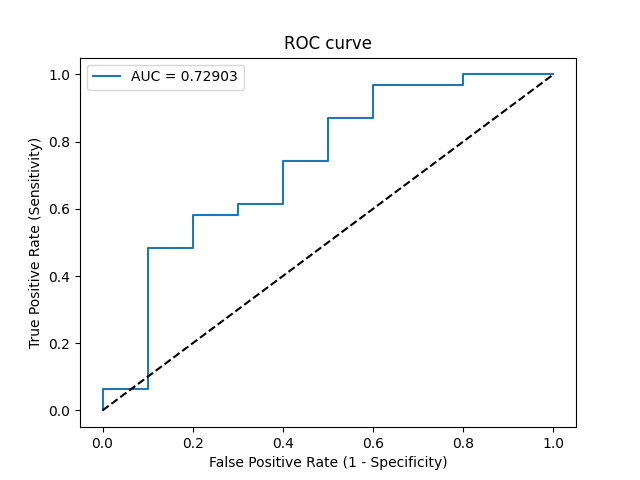

The table this chart was drawn from, first rows:
Threshold, Sensitivity, Specificity, NPV, PPV
inf, 0.0, 1.0, 0.2439, 0
0.9218, 0.03226, 1.0, 0.25, 1.0
0.9133, 0.06452, 1.0, 0.2564, 1.0
0.8958, 0.06452, 0.9, 0.2368, 0.6667
0.8147, 0.4839, 0.9, 0.36, 0.9375
0.8074, 0.4839, 0.8, 0.3333, 0.8824
0.7961, 0.5806, 0.8, 0.381, 0.9
0.7931, 0.5806, 0.7, 0.35, 0.8571
0.7898, 0.6129, 0.7, 0.3684, 0.8636
0.7883, 0.6129, 0.6, 0.3333, 0.8261
0.7636, 0.7419, 0.6, 0.4286, 0.8519
0.7581, 0.7419, 0.5, 0.3846, 0.8214
0.7425, 0.871, 0.5, 0.5556, 0.8438
0.7352, 0.871, 0.4, 0.5, 0.8182
0.6541, 0.9677, 0.4, 0.8, 0.8333
0.6449, 0.9677, 0.2, 0.6667, 0.7895
0.6397, 1.0, 0.2, 1.0, 0.7949
0.5451, 1.0, 0.0, 0, 0.7561
